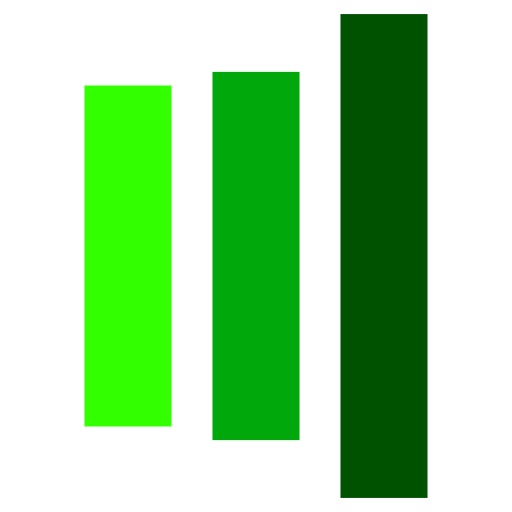
t = 0.00 s
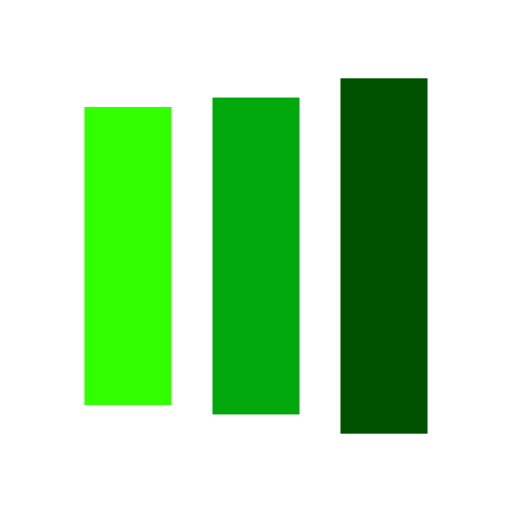
t = 0.12 s
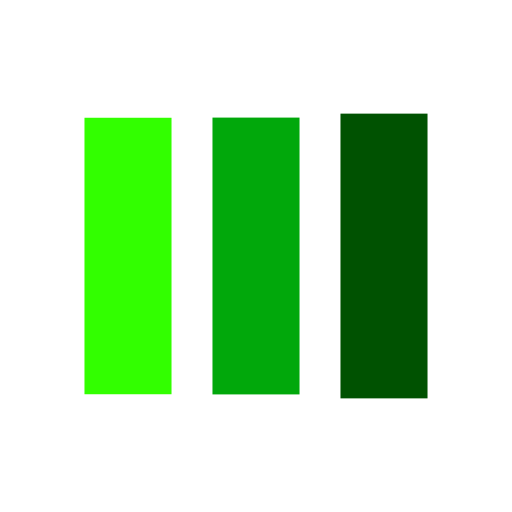
t = 0.36 s
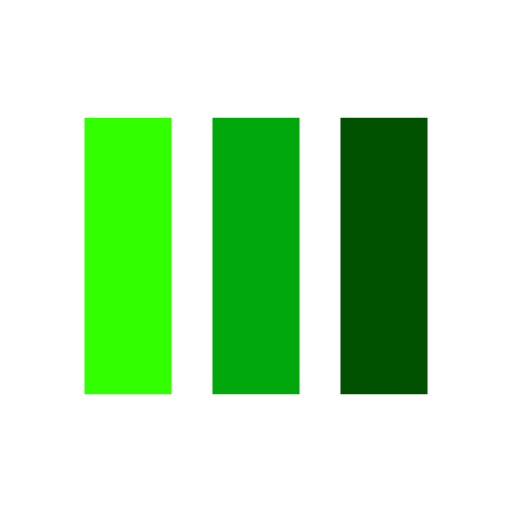
t = 0.48 s
t = 0.60 s: frame unchanged from t = 0.48 s, image omitted
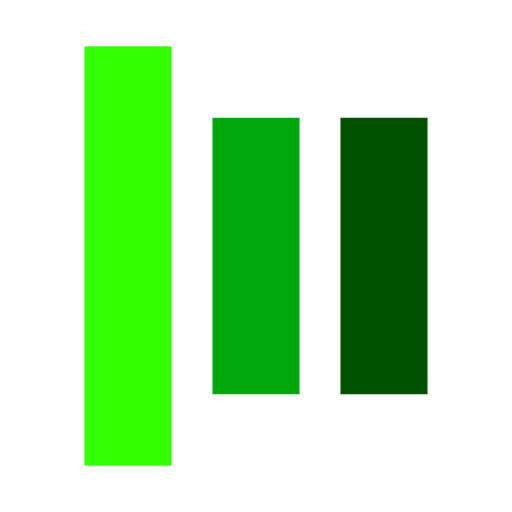
t = 0.84 s

The animated SVG that drew these frames (rendered in a browser with its animation timeline set to each time). Animation: 6 SMIL elements (animate=6); one cycle of 0.96 s, repeats indefinitely.

<?xml version="1.0" encoding="utf-8"?>
<svg xmlns="http://www.w3.org/2000/svg" xmlns:xlink="http://www.w3.org/1999/xlink" style="margin: auto; background: rgb(255, 255, 255); display: block; shape-rendering: auto;" width="244px" height="244px" viewBox="0 0 100 100" preserveAspectRatio="xMidYMid">
<rect x="16.5" y="23" width="17" height="54" fill="#32ff00">
  <animate attributeName="y" repeatCount="indefinite" dur="0.9615384615384615s" calcMode="spline" keyTimes="0;0.5;1" values="-4;23;23" keySplines="0 0.5 0.5 1;0 0.5 0.5 1" begin="-0.19230769230769232s"></animate>
  <animate attributeName="height" repeatCount="indefinite" dur="0.9615384615384615s" calcMode="spline" keyTimes="0;0.5;1" values="108;54;54" keySplines="0 0.5 0.5 1;0 0.5 0.5 1" begin="-0.19230769230769232s"></animate>
</rect>
<rect x="41.5" y="23" width="17" height="54" fill="#01a80b">
  <animate attributeName="y" repeatCount="indefinite" dur="0.9615384615384615s" calcMode="spline" keyTimes="0;0.5;1" values="2.75;23;23" keySplines="0 0.5 0.5 1;0 0.5 0.5 1" begin="-0.09615384615384616s"></animate>
  <animate attributeName="height" repeatCount="indefinite" dur="0.9615384615384615s" calcMode="spline" keyTimes="0;0.5;1" values="94.5;54;54" keySplines="0 0.5 0.5 1;0 0.5 0.5 1" begin="-0.09615384615384616s"></animate>
</rect>
<rect x="66.5" y="23" width="17" height="54" fill="#005201">
  <animate attributeName="y" repeatCount="indefinite" dur="0.9615384615384615s" calcMode="spline" keyTimes="0;0.5;1" values="2.75;23;23" keySplines="0 0.5 0.5 1;0 0.5 0.5 1"></animate>
  <animate attributeName="height" repeatCount="indefinite" dur="0.9615384615384615s" calcMode="spline" keyTimes="0;0.5;1" values="94.5;54;54" keySplines="0 0.5 0.5 1;0 0.5 0.5 1"></animate>
</rect>
<!-- [ldio] generated by https://loading.io/ --></svg>